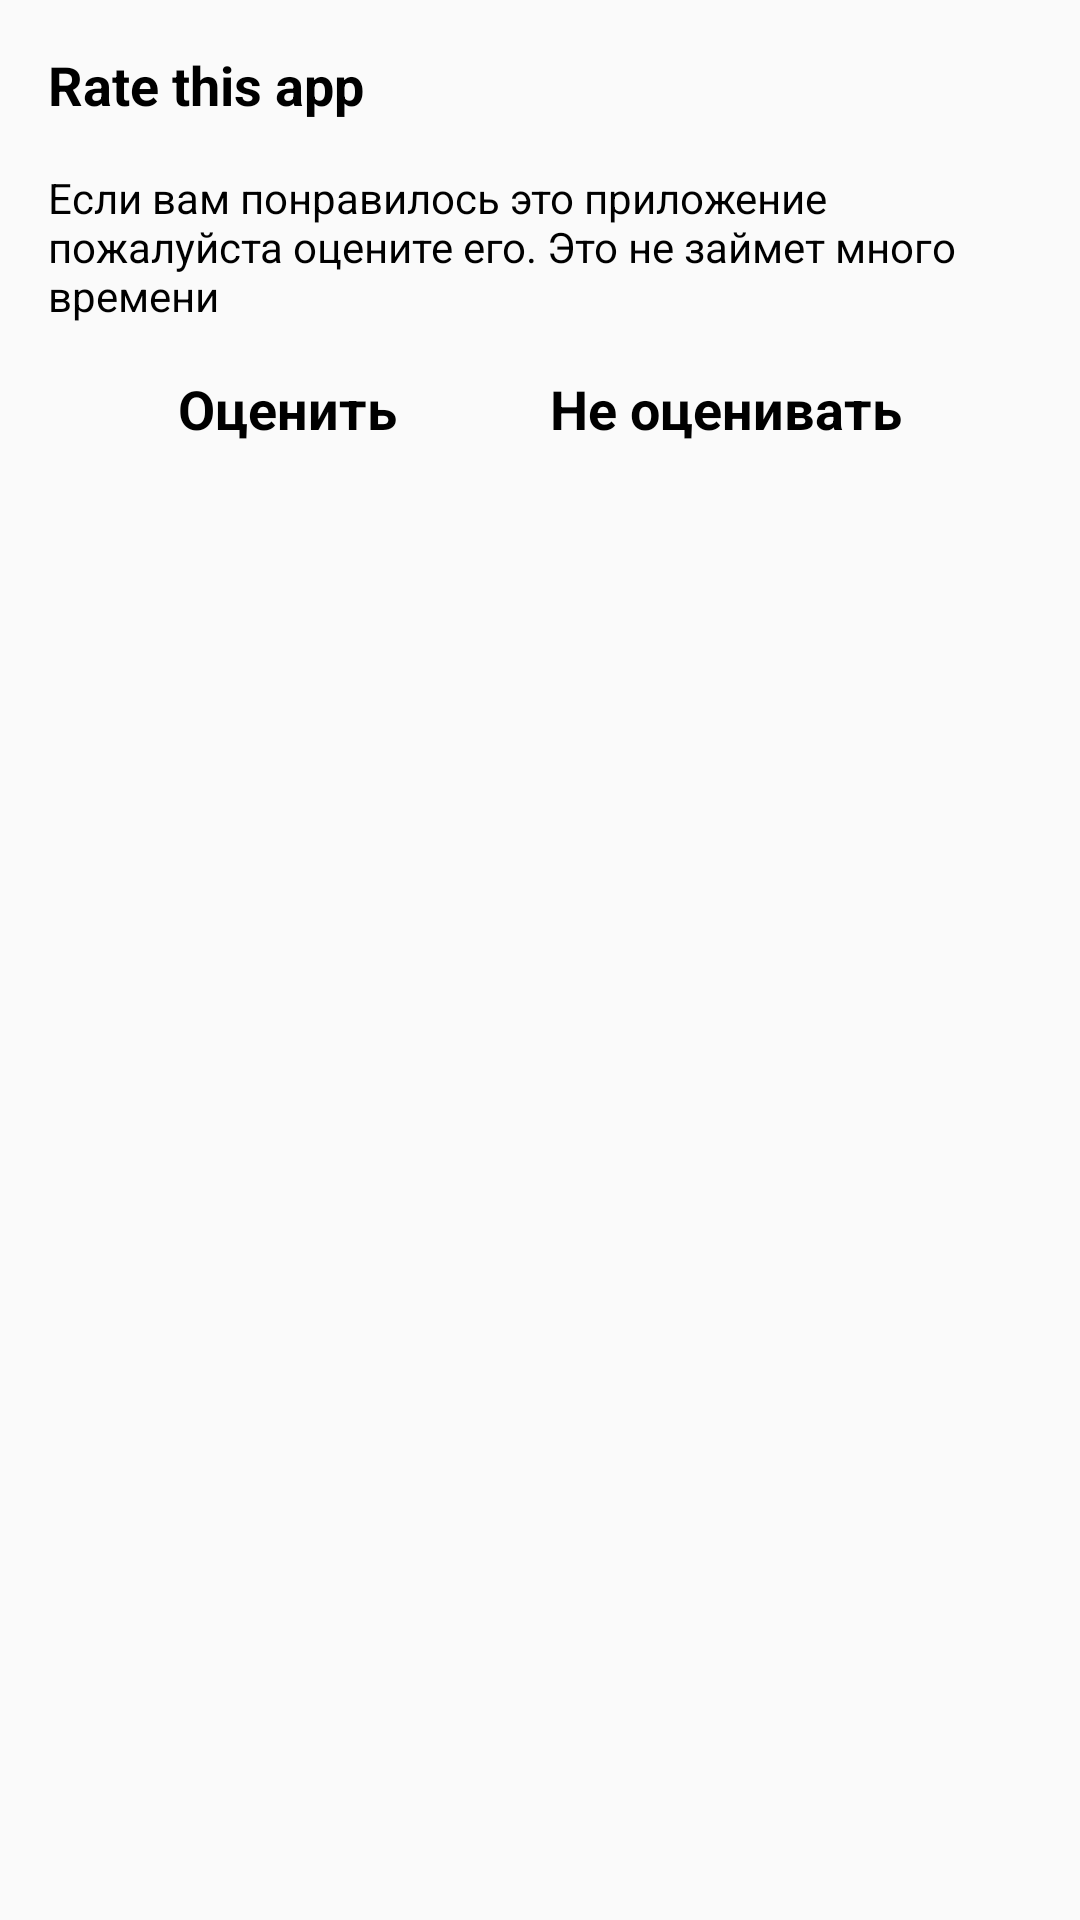

The Android layout XML behind this screen, and the referenced resources:
<!-- AndroidManifest.xml: application theme AppTheme -->
<!-- res/layout/rate_dialog.xml -->
<?xml version="1.0" encoding="utf-8"?>
<android.support.constraint.ConstraintLayout xmlns:android="http://schemas.android.com/apk/res/android"
    android:layout_width="wrap_content"
    android:layout_height="wrap_content"
    android:padding="16dp"
    xmlns:app="http://schemas.android.com/apk/res-auto">

    <TextView
        android:id="@+id/title"
        android:layout_height="wrap_content"
        android:layout_width="wrap_content"
        android:text="Rate this app"
        android:textColor="@color/black"
        android:textStyle="bold"
        android:textSize="18sp"
        app:layout_constraintTop_toTopOf="parent"
        app:layout_constraintStart_toStartOf="parent"/>

    <TextView
        android:id="@+id/text"
        android:layout_height="wrap_content"
        android:layout_width="0dp"
        android:layout_marginTop="16dp"
        android:textColor="@color/black"
        android:text="Если вам понравилось это приложение пожалуйста оцените его. Это не займет много времени"
        app:layout_constraintStart_toStartOf="parent"
        app:layout_constraintEnd_toEndOf="parent"
        app:layout_constraintTop_toBottomOf="@+id/title"/>

    <TextView
        android:id="@+id/rate"
        android:layout_height="wrap_content"
        android:layout_width="wrap_content"
        android:layout_marginTop="16dp"
        android:layout_marginStart="8dp"
        android:layout_marginEnd="8dp"
        android:textSize="18sp"
        android:textStyle="bold"
        android:textColor="@color/black"
        android:text="Оценить"
        app:layout_constraintHorizontal_weight="1"
        app:layout_constraintStart_toStartOf="parent"
        app:layout_constraintEnd_toStartOf="@id/no"
        app:layout_constraintTop_toBottomOf="@id/text"/>

    <TextView
        android:id="@+id/no"
        android:layout_height="wrap_content"
        android:layout_width="wrap_content"
        android:layout_marginTop="16dp"
        android:layout_marginStart="8dp"
        android:layout_marginEnd="8dp"
        android:textSize="18sp"
        android:textStyle="bold"
        android:textColor="@color/black"
        android:text="Не оценивать"
        app:layout_constraintHorizontal_weight="1"
        app:layout_constraintStart_toEndOf="@id/rate"
        app:layout_constraintEnd_toEndOf="parent"
        app:layout_constraintTop_toBottomOf="@id/text"/>

</android.support.constraint.ConstraintLayout>
<!-- resources referenced by this layout -->
<resources>
  <color name="black">#000</color>
  <style name="AppTheme" parent="Theme.AppCompat.Light.DarkActionBar">
          
  
          <item name="coordinatorLayoutStyle">@style/Widget.Support.CoordinatorLayout</item>
  
          <item name="colorPrimary">@color/colorPrimary</item>
          <item name="colorPrimaryDark">@color/colorPrimaryDark</item>
          <item name="colorAccent">@color/colorAccent</item>
      </style>
  <color name="colorPrimary">#000</color>
  <color name="colorPrimaryDark">#000</color>
  <color name="colorAccent">#fff</color>
</resources>
